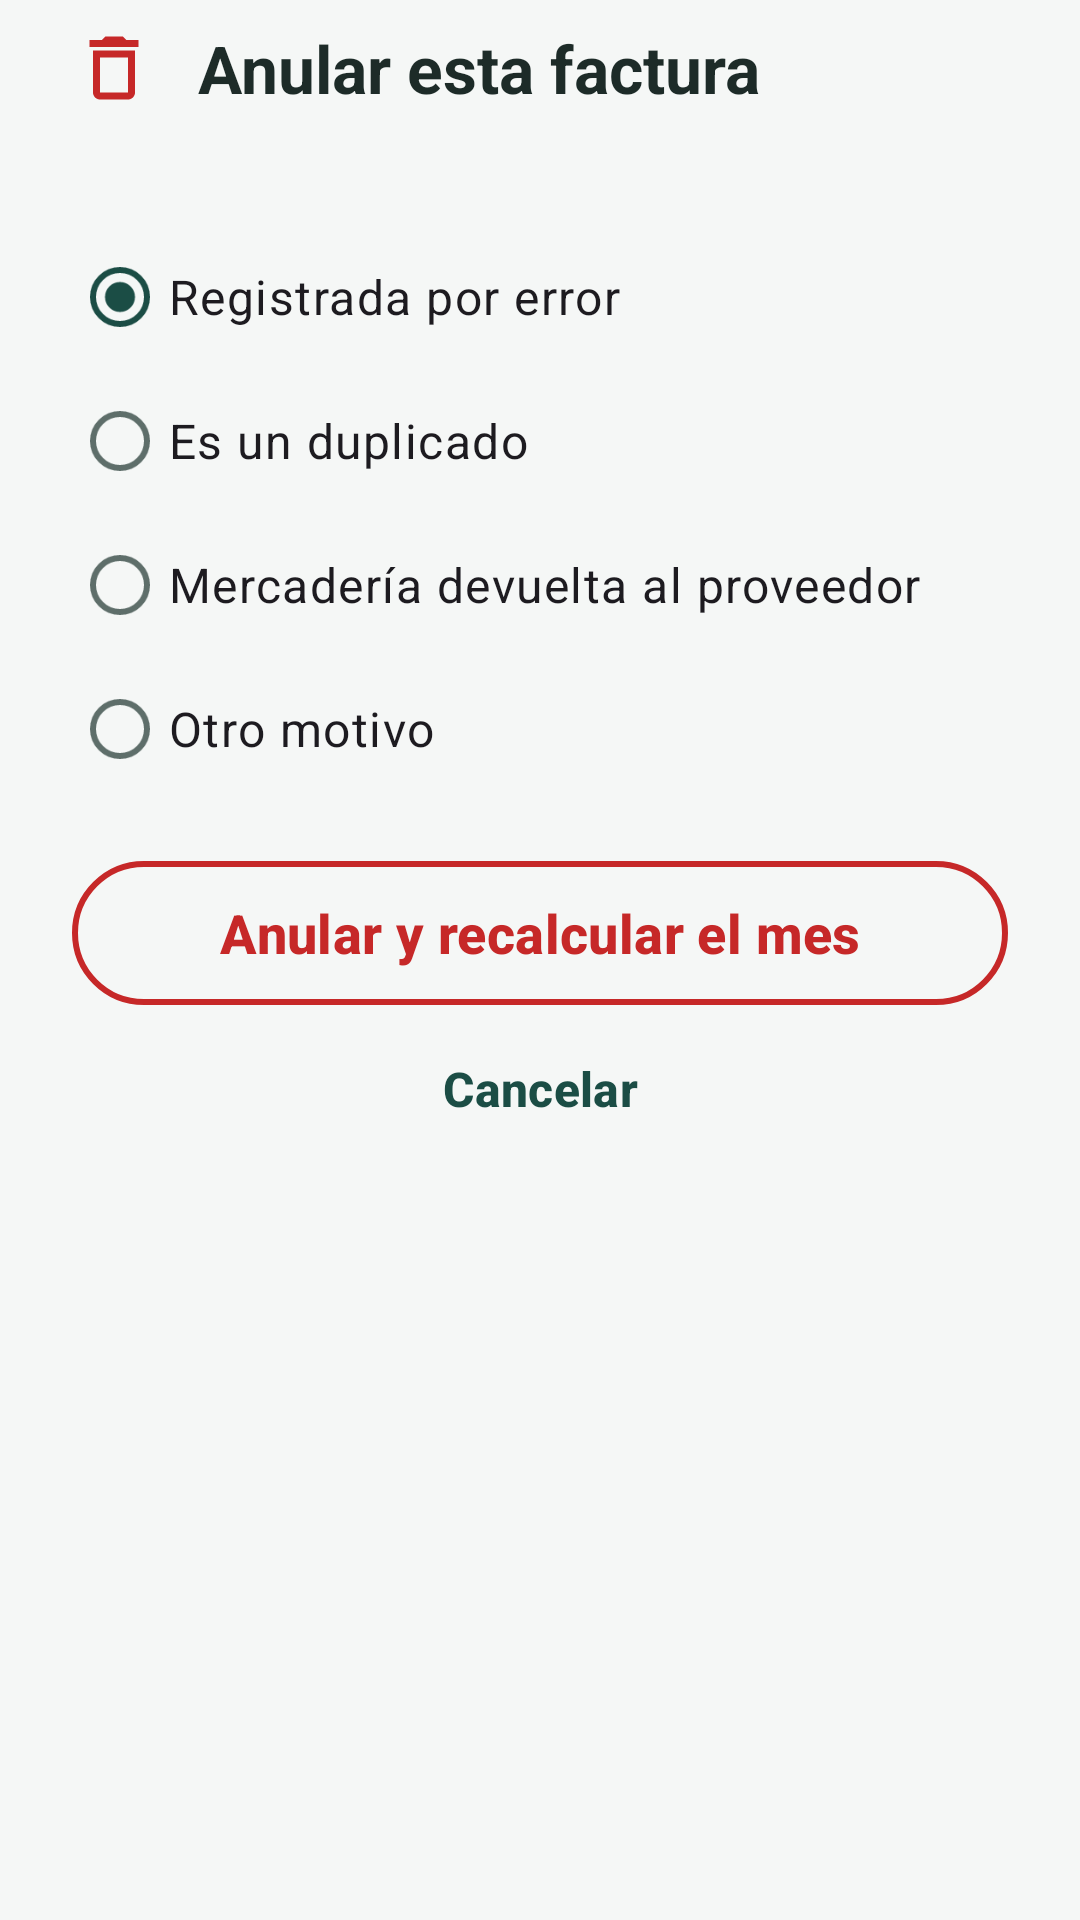

This screen was rendered from an Android layout file. Write that file and the resources it references.
<!-- AndroidManifest.xml: application theme Theme.FacturasS20 -->
<!-- res/layout/hoja_anulacion.xml -->
<?xml version="1.0" encoding="utf-8"?>
<LinearLayout
        xmlns:android="http://schemas.android.com/apk/res/android"
        xmlns:app="http://schemas.android.com/apk/res-auto"
        xmlns:tools="http://schemas.android.com/tools"
        android:layout_width="match_parent"
        android:layout_height="wrap_content"
        android:orientation="vertical"
        android:paddingStart="@dimen/margen_amplio"
        android:paddingTop="8dp"
        android:paddingEnd="@dimen/margen_amplio"
        android:paddingBottom="16dp">

    <LinearLayout
            android:layout_width="match_parent"
            android:layout_height="wrap_content"
            android:gravity="center_vertical"
            android:orientation="horizontal">

        <ImageView
                android:layout_width="28dp"
                android:layout_height="28dp"
                android:importantForAccessibility="no"
                android:src="@drawable/ic_papelera"
                app:tint="@color/color_error"/>

        <TextView
                android:layout_width="wrap_content"
                android:layout_height="wrap_content"
                android:layout_marginStart="14dp"
                android:accessibilityHeading="true"
                android:text="@string/anulacion_titulo"
                android:textAppearance="@style/Texto.FacturasS20.Titulo"
                android:textSize="22sp"/>
    </LinearLayout>

    <TextView
            android:id="@+id/texto_descuento"
            android:layout_width="match_parent"
            android:layout_height="wrap_content"
            android:layout_marginTop="8dp"
            android:textAppearance="@style/Texto.FacturasS20.Secundario"
            tools:text="Se descontará S/ 386.40 del total del mes."/>

    <RadioGroup
            android:id="@+id/motivos"
            android:layout_width="match_parent"
            android:layout_height="wrap_content"
            android:layout_marginTop="8dp">

        <com.google.android.material.radiobutton.MaterialRadioButton
                android:id="@+id/motivo_error"
                android:layout_width="match_parent"
                android:layout_height="wrap_content"
                android:checked="true"
                android:minHeight="@dimen/boton_alto"
                android:text="@string/anulacion_motivo_error"
                android:textAppearance="@style/Texto.FacturasS20.Dato"/>

        <com.google.android.material.radiobutton.MaterialRadioButton
                android:id="@+id/motivo_duplicado"
                android:layout_width="match_parent"
                android:layout_height="wrap_content"
                android:minHeight="@dimen/boton_alto"
                android:text="@string/anulacion_motivo_duplicado"
                android:textAppearance="@style/Texto.FacturasS20.Dato"/>

        <com.google.android.material.radiobutton.MaterialRadioButton
                android:id="@+id/motivo_devolucion"
                android:layout_width="match_parent"
                android:layout_height="wrap_content"
                android:minHeight="@dimen/boton_alto"
                android:text="@string/anulacion_motivo_devolucion"
                android:textAppearance="@style/Texto.FacturasS20.Dato"/>

        <com.google.android.material.radiobutton.MaterialRadioButton
                android:id="@+id/motivo_otro"
                android:layout_width="match_parent"
                android:layout_height="wrap_content"
                android:minHeight="@dimen/boton_alto"
                android:text="@string/anulacion_motivo_otro"
                android:textAppearance="@style/Texto.FacturasS20.Dato"/>
    </RadioGroup>

    <com.google.android.material.textfield.TextInputLayout
            android:id="@+id/campo_otro"
            android:layout_width="match_parent"
            android:layout_height="wrap_content"
            android:hint="@string/anulacion_otro_ayuda"
            android:visibility="gone">

        <com.google.android.material.textfield.TextInputEditText
                android:layout_width="match_parent"
                android:layout_height="wrap_content"
                android:inputType="textCapSentences"
                android:maxLength="120"
                android:textStyle="normal"/>
    </com.google.android.material.textfield.TextInputLayout>

    <com.google.android.material.button.MaterialButton
            android:id="@+id/boton_anular"
            style="@style/Widget.FacturasS20.Boton.Contorno.Error"
            android:layout_width="match_parent"
            android:layout_height="wrap_content"
            android:layout_marginTop="16dp"
            android:text="@string/anulacion_confirmar"/>

    <com.google.android.material.button.MaterialButton
            android:id="@+id/boton_cancelar"
            style="@style/Widget.FacturasS20.Boton.Texto"
            android:layout_width="match_parent"
            android:layout_height="wrap_content"
            android:text="@string/cancelar"/>
</LinearLayout>
<!-- resources referenced by this layout -->
<resources>
  <color name="color_error">#C62828</color>
  <dimen name="boton_alto">48dp</dimen>
  <dimen name="margen_amplio">24dp</dimen>
  <string name="anulacion_confirmar">Anular y recalcular el mes</string>
  <string name="anulacion_motivo_devolucion">Mercadería devuelta al proveedor</string>
  <string name="anulacion_motivo_duplicado">Es un duplicado</string>
  <string name="anulacion_motivo_error">Registrada por error</string>
  <string name="anulacion_motivo_otro">Otro motivo</string>
  <string name="anulacion_otro_ayuda">Escriba el motivo</string>
  <string name="anulacion_titulo">Anular esta factura</string>
  <string name="cancelar">Cancelar</string>
  <style name="Texto.FacturasS20.Dato" parent="TextAppearance.Material3.BodyLarge">
          <item name="android:textSize">@dimen/texto_dato</item>
          <item name="android:textColor">@color/color_texto</item>
      </style>
  <style name="Texto.FacturasS20.Secundario" parent="TextAppearance.Material3.BodyMedium">
          <item name="android:textSize">@dimen/texto_dato</item>
          <item name="android:textColor">@color/color_texto2</item>
      </style>
  <style name="Texto.FacturasS20.Titulo" parent="TextAppearance.Material3.TitleLarge">
          <item name="android:textSize">@dimen/texto_titulo</item>
          <item name="android:textStyle">bold</item>
          <item name="android:textColor">@color/color_texto</item>
      </style>
  <style name="Widget.FacturasS20.Boton.Contorno.Error">
          <item name="android:textColor">@color/color_error</item>
          <item name="iconTint">@color/color_error</item>
          <item name="strokeColor">@color/color_error</item>
      </style>
  <style name="Theme.FacturasS20" parent="Base.Theme.FacturasS20" />
  <dimen name="texto_dato">16sp</dimen>
  <color name="color_texto">#1D2B28</color>
  <color name="color_texto2">#5E6E6A</color>
  <dimen name="texto_titulo">20sp</dimen>
  <color name="color_primario">#1B4D45</color>
  <color name="color_superficie">#FFFFFF</color>
  <color name="color_ok_claro">#E8F5E9</color>
  <color name="color_acento">#8BC34A</color>
  <color name="color_acento_oscuro">#5F8F2A</color>
  <color name="color_error_claro">#FDECEA</color>
  <color name="color_borde">#DFE5E3</color>
  <color name="color_fondo">#F5F7F6</color>
  <style name="Forma.FacturasS20.Tarjeta" parent="">
          <item name="cornerFamily">rounded</item>
          <item name="cornerSize">@dimen/radio_tarjeta</item>
      </style>
  <style name="Widget.FacturasS20.Boton" parent="Widget.Material3.Button">
          <item name="android:minHeight">@dimen/boton_alto</item>
          <item name="android:textSize">@dimen/texto_dato</item>
          <item name="shapeAppearance">@style/Forma.FacturasS20.Boton</item>
      </style>
  <style name="Widget.FacturasS20.Tarjeta" parent="Widget.Material3.CardView.Outlined">
          <item name="cardBackgroundColor">@color/color_superficie</item>
          <item name="strokeColor">@color/color_borde</item>
          <item name="shapeAppearance">@style/Forma.FacturasS20.Tarjeta</item>
      </style>
  <style name="Widget.FacturasS20.Interruptor" parent="Widget.Material3.CompoundButton.MaterialSwitch">
          <item name="trackTint">@color/interruptor_pista</item>
          <item name="trackDecorationTint">@android:color/transparent</item>
          <item name="thumbTint">@color/color_superficie</item>
      </style>
  <dimen name="radio_tarjeta">14dp</dimen>
  <style name="Forma.FacturasS20.Boton" parent="">
          <item name="cornerFamily">rounded</item>
          <item name="cornerSize">@dimen/radio_boton</item>
      </style>
  <color name="color_ok">#2E7D32</color>
  <style name="ThemeOverlay.FacturasS20.Campo" parent="">
          <item name="editTextStyle">@style/Widget.FacturasS20.Campo.Texto</item>
      </style>
  <dimen name="radio_boton">24dp</dimen>
  <dimen name="campo_alto">58dp</dimen>
</resources>
